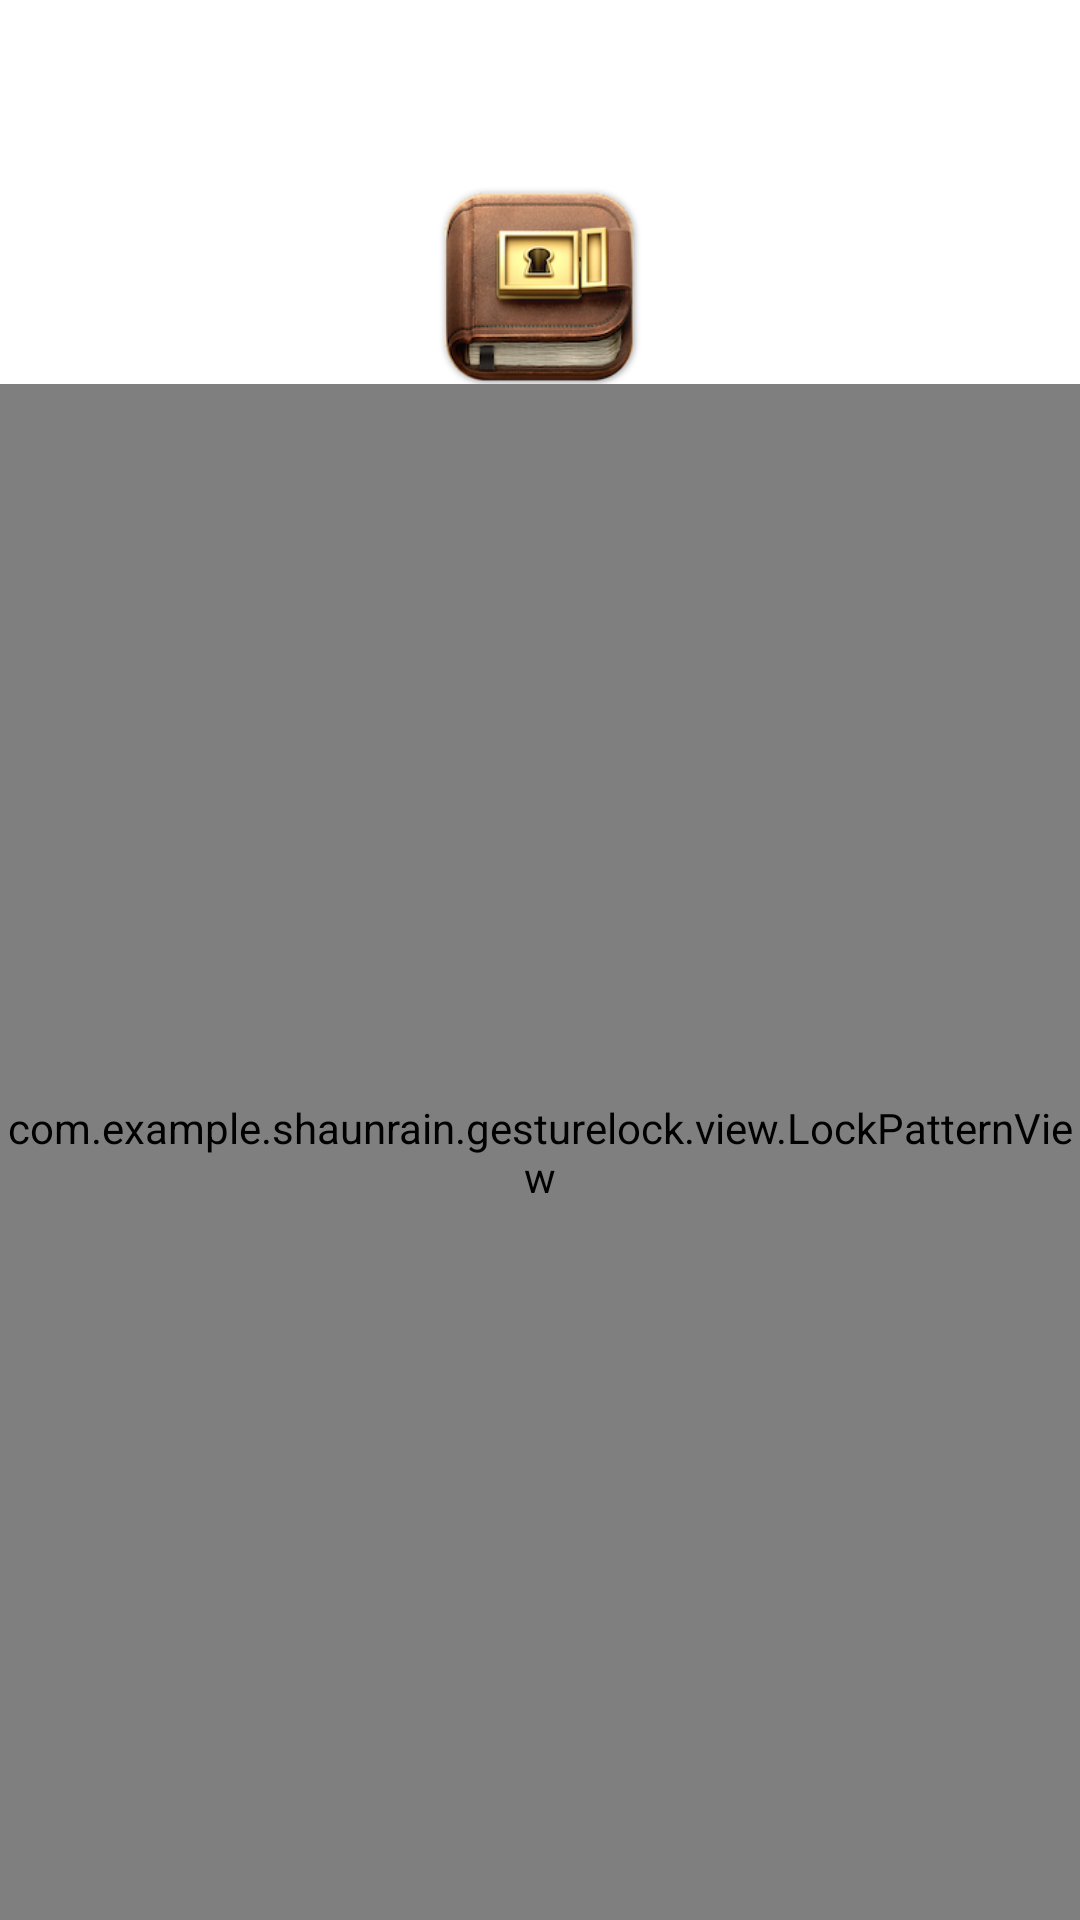

Layout XML and referenced resources for this Android screen:
<!-- AndroidManifest.xml: fallback theme Theme.MaterialComponents.DayNight.NoActionBar -->
<!-- res/layout/activity_main.xml -->
<LinearLayout xmlns:android="http://schemas.android.com/apk/res/android"
    xmlns:tools="http://schemas.android.com/tools"
    android:layout_width="match_parent"
    android:layout_height="match_parent"
    android:orientation="vertical"
    android:paddingBottom="@dimen/activity_vertical_margin"
    android:paddingLeft="@dimen/activity_horizontal_margin"
    android:paddingRight="@dimen/activity_horizontal_margin"
    android:paddingTop="@dimen/activity_vertical_margin"
    tools:context=".ui.LockMainActivity">

    <TextView
        android:id="@+id/lock_hint"
        android:layout_width="wrap_content"
        android:layout_height="0dp"
        android:layout_gravity="center_horizontal"
        android:layout_weight="1"
        android:textSize="24sp"
        android:textStyle="bold" />

    <ImageView
        android:id="@+id/lock_icon"
        android:layout_width="wrap_content"
        android:layout_height="0dp"
        android:layout_gravity="center_horizontal"
        android:layout_weight="1"
        android:scaleX="1.4"
        android:scaleY="1.4"
        android:src="@mipmap/ic_launcher" />

    <FrameLayout
        android:layout_width="wrap_content"
        android:layout_height="0dp"
        android:layout_weight="8">

        <com.example.example.gesturelock.view.LockPatternView
            android:id="@+id/lock"
            android:layout_width="match_parent"
            android:layout_height="match_parent" />

        <FrameLayout
            android:id="@+id/glass"
            android:layout_width="match_parent"
            android:layout_height="match_parent"
            android:background="@color/transparent"
            android:clickable="false"></FrameLayout>


    </FrameLayout>


</LinearLayout>
<!-- resources referenced by this layout -->
<resources>
  <color name="transparent">#00000000</color>
  <!-- mipmap ic_launcher: png bitmap (mipmap-hdpi, 11776 bytes) -->
</resources>
